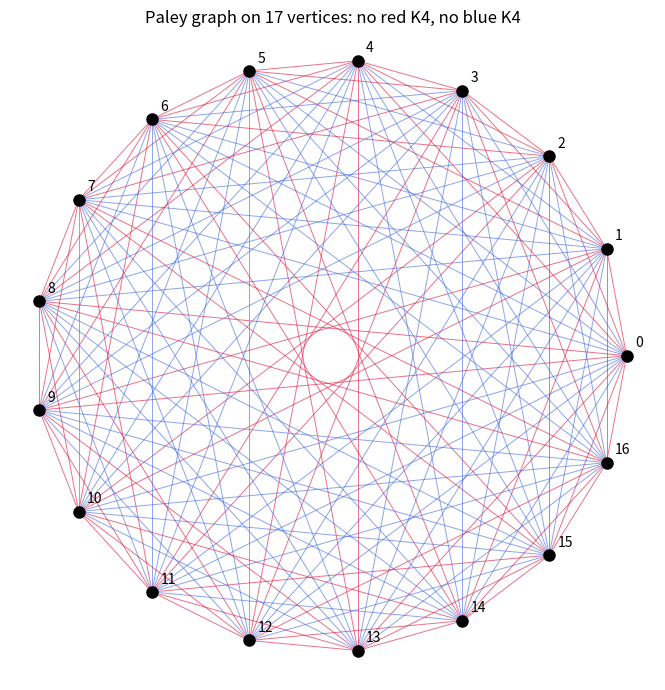

Reproduce this figure in Python.
"""Draw the Paley graph on 17 vertices (the extremal R(4,4) witness)."""
import matplotlib.pyplot as plt
from math import cos, sin, pi

p = 17
qr = {(x * x) % p for x in range(1, p)}
pos = {i: (cos(2 * pi * i / p), sin(2 * pi * i / p)) for i in range(p)}

fig, ax = plt.subplots(figsize=(7, 7))
for a in range(p):
    for b in range(a + 1, p):
        red = (a - b) % p in qr
        x0, y0 = pos[a]; x1, y1 = pos[b]
        ax.plot([x0, x1], [y0, y1],
                color=("crimson" if red else "royalblue"),
                lw=0.7, alpha=0.6)
for i, (x, y) in pos.items():
    ax.plot(x, y, "o", color="black", ms=8)
    ax.annotate(str(i), (x, y), textcoords="offset points", xytext=(6, 6))
ax.set_aspect("equal"); ax.axis("off")
ax.set_title("Paley graph on 17 vertices: no red K4, no blue K4")
plt.tight_layout()
plt.savefig("paley17.png", dpi=150)
print("wrote paley17.png")
